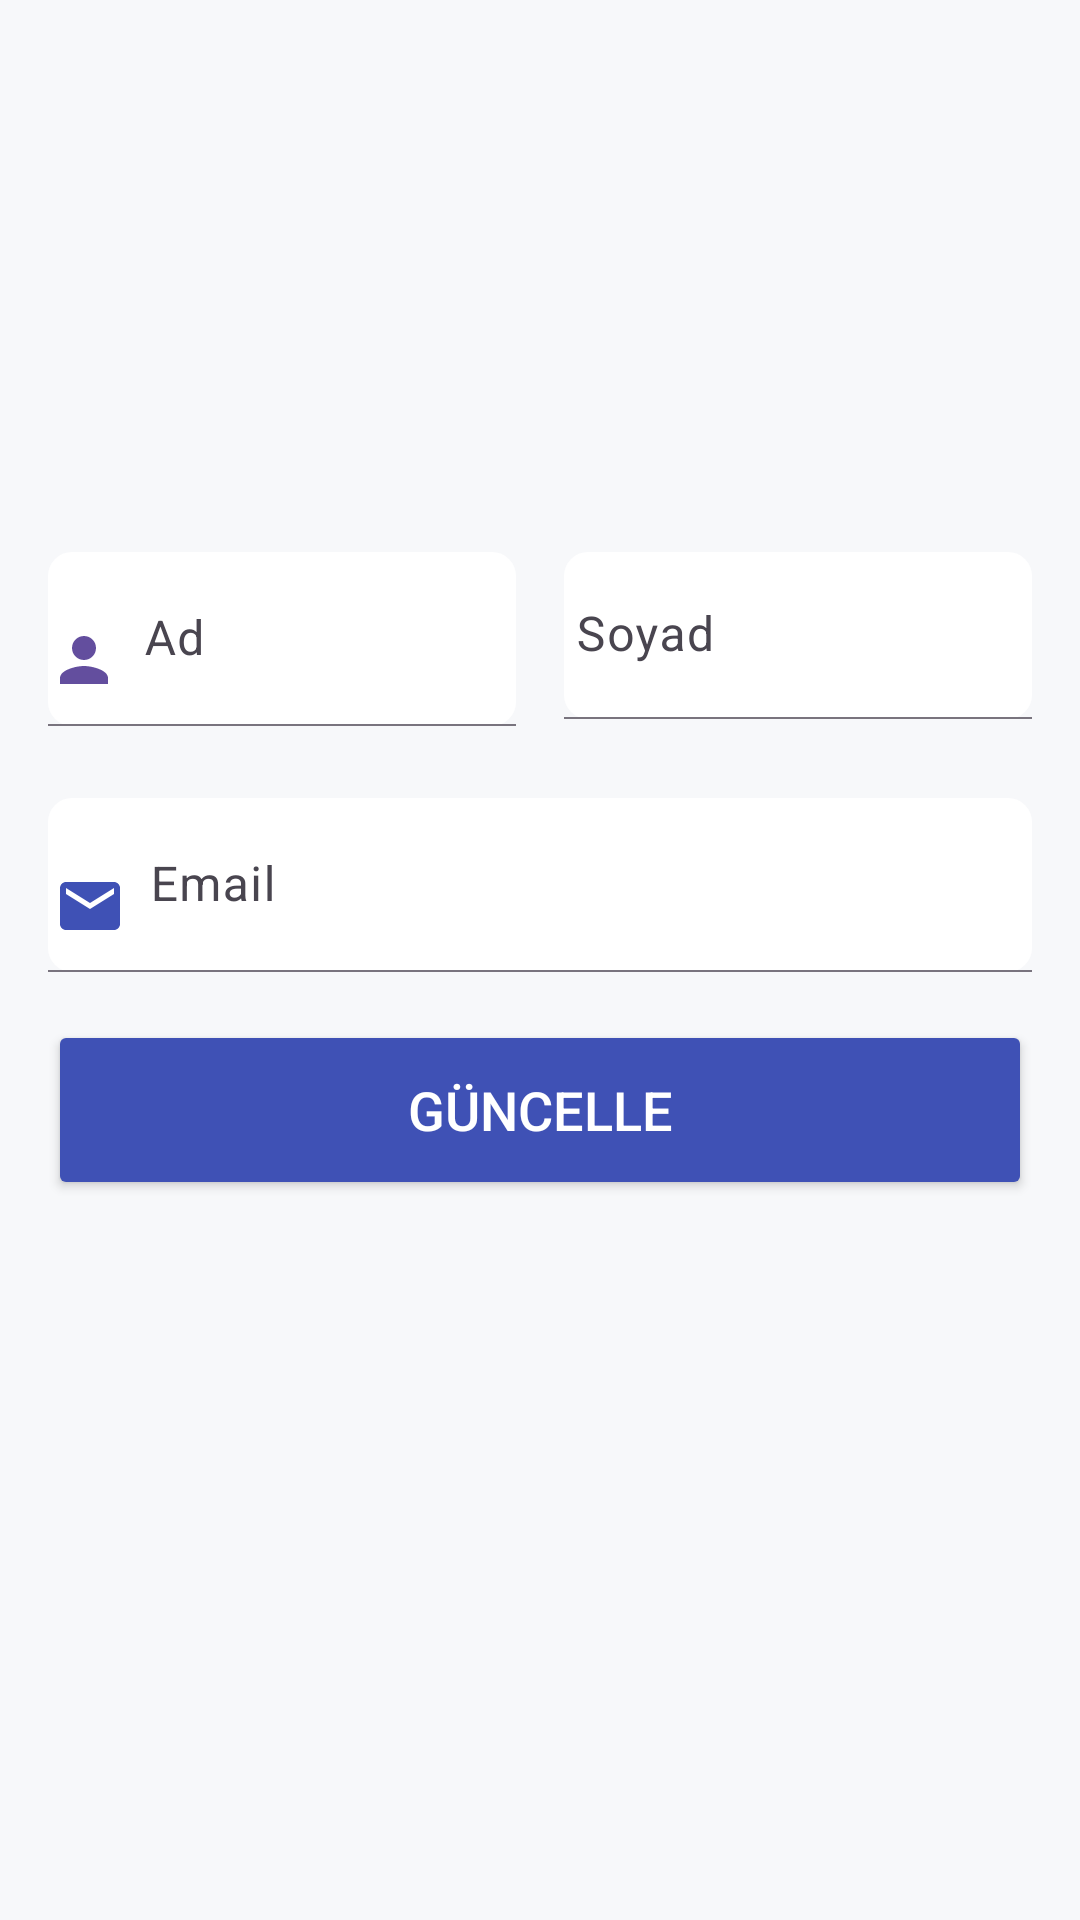

Produce the Android XML layout that renders to this screen, including the resource entries it uses.
<!-- AndroidManifest.xml: application theme Theme.JourneyLog -->
<!-- res/layout/fragment_edit_profile.xml -->
<?xml version="1.0" encoding="utf-8"?>
<ScrollView xmlns:android="http://schemas.android.com/apk/res/android"
    xmlns:app="http://schemas.android.com/apk/res-auto"
    xmlns:tools="http://schemas.android.com/tools"
    android:layout_width="match_parent"
    android:layout_height="wrap_content"
    android:background="@drawable/bottom_sheet_background_style"
    tools:context=".presentation.ui.editProfile.EditProfileFragment">

    <androidx.constraintlayout.widget.ConstraintLayout
        android:layout_width="match_parent"
        android:layout_height="wrap_content"
        android:background="@drawable/bottom_sheet_background_style"
        android:padding="16dp"
        tools:context=".presentation.ui.editProfile.EditProfileFragment">

        <com.google.android.material.imageview.ShapeableImageView
            android:id="@+id/profilePicture"
            android:layout_width="120dp"
            android:layout_height="120dp"
            android:layout_marginTop="32dp"
            android:scaleType="centerCrop"
            android:src="@drawable/ic_launcher_background"
            app:layout_constraintEnd_toEndOf="parent"
            app:layout_constraintStart_toStartOf="parent"
            app:layout_constraintTop_toTopOf="parent"
            app:shapeAppearanceOverlay="@style/circleImageView" />

        <com.google.android.material.textfield.TextInputLayout
            android:id="@+id/userName"
            style="@style/TextInputLayoutFilledBoxStyle"
            android:layout_width="0dp"
            android:layout_marginTop="16dp"
            android:layout_marginEnd="16dp"
            app:layout_constraintEnd_toStartOf="@+id/userSurname"
            app:layout_constraintStart_toStartOf="parent"
            app:layout_constraintTop_toBottomOf="@+id/profilePicture">

            <EditText
                android:id="@+id/userNameInput"
                android:layout_width="match_parent"
                android:layout_height="wrap_content"
                android:drawableStart="@drawable/ic_user"
                android:drawablePadding="8dp"
                android:hint="@string/edit_profile_name_hint"
                android:importantForAutofill="no"
                android:inputType="text"
                android:maxLines="1"
                android:paddingStart="0dp"
                android:paddingEnd="0dp"
                tools:ignore="LabelFor"
                tools:text="Ad" />
        </com.google.android.material.textfield.TextInputLayout>

        <com.google.android.material.textfield.TextInputLayout
            android:id="@+id/userSurname"
            style="@style/TextInputLayoutFilledBoxStyle"
            android:layout_width="0dp"
            android:layout_marginTop="16dp"
            app:layout_constraintEnd_toEndOf="parent"
            app:layout_constraintStart_toEndOf="@+id/userName"
            app:layout_constraintTop_toBottomOf="@+id/profilePicture">

            <EditText
                android:id="@+id/userSurnameInput"
                android:layout_width="match_parent"
                android:layout_height="wrap_content"
                android:hint="@string/edit_profile_lastname_hint"
                android:importantForAutofill="no"
                android:inputType="text"
                android:maxLines="1"
                android:paddingStart="4dp"
                android:paddingEnd="0dp"
                tools:ignore="LabelFor"
                tools:text="Soyad" />
        </com.google.android.material.textfield.TextInputLayout>

        <com.google.android.material.textfield.TextInputLayout
            android:id="@+id/userEmail"
            style="@style/TextInputLayoutFilledBoxStyle"
            app:layout_constraintEnd_toEndOf="parent"
            app:layout_constraintStart_toStartOf="parent"
            app:layout_constraintTop_toBottomOf="@+id/userName">

            <EditText
                android:id="@+id/userEmailInput"
                android:layout_width="match_parent"
                android:layout_height="wrap_content"
                android:layout_marginTop="16dp"
                android:drawableStart="@drawable/ic_email"
                android:drawablePadding="8dp"
                android:enabled="false"
                android:hint="@string/edit_profile_email_hint"
                android:importantForAutofill="no"
                android:inputType="textEmailAddress"
                android:maxLines="1"
                android:paddingStart="2dp"
                android:paddingEnd="0dp"
                tools:ignore="LabelFor"
                tools:text="Email" />
        </com.google.android.material.textfield.TextInputLayout>

        <Button
            android:id="@+id/update"
            android:layout_width="match_parent"
            android:layout_height="60dp"
            android:layout_marginTop="16dp"
            android:backgroundTint="#3F51B5"
            android:text="@string/update_update_button_text"
            android:textColor="@color/white"
            android:textSize="18sp"
            app:layout_constraintBottom_toBottomOf="parent"
            app:layout_constraintEnd_toEndOf="parent"
            app:layout_constraintStart_toStartOf="parent"
            app:layout_constraintTop_toBottomOf="@+id/userEmail" />

        <ProgressBar
            android:id="@+id/progressBar"
            android:layout_width="wrap_content"
            android:layout_height="wrap_content"
            android:visibility="gone"
            app:layout_constraintBottom_toBottomOf="parent"
            app:layout_constraintEnd_toEndOf="parent"
            app:layout_constraintStart_toStartOf="parent"
            app:layout_constraintTop_toTopOf="parent" />
    </androidx.constraintlayout.widget.ConstraintLayout>
</ScrollView>
<!-- resources referenced by this layout -->
<resources>
  <color name="white">#FFFFFFFF</color>
  <!-- drawable ic_email (drawable) -->
  <vector xmlns:android="http://schemas.android.com/apk/res/android" android:height="24dp" android:tint="#3F51B5" android:viewportHeight="24" android:viewportWidth="24" android:width="24dp">
        
      <path android:fillColor="@android:color/white" android:pathData="M20,4L4,4c-1.1,0 -1.99,0.9 -1.99,2L2,18c0,1.1 0.9,2 2,2h16c1.1,0 2,-0.9 2,-2L22,6c0,-1.1 -0.9,-2 -2,-2zM20,8l-8,5 -8,-5L4,6l8,5 8,-5v2z"/>
      
  </vector>
  <!-- drawable ic_user (drawable) -->
  <vector xmlns:android="http://schemas.android.com/apk/res/android" android:height="24dp" android:tint="#634E9E" android:viewportHeight="24" android:viewportWidth="24" android:width="24dp">
        
      <path android:fillColor="@android:color/white" android:pathData="M12,12c2.21,0 4,-1.79 4,-4s-1.79,-4 -4,-4 -4,1.79 -4,4 1.79,4 4,4zM12,14c-2.67,0 -8,1.34 -8,4v2h16v-2c0,-2.66 -5.33,-4 -8,-4z"/>
      
  </vector>
  <string name="edit_profile_email_hint">Email</string>
  <string name="edit_profile_lastname_hint">Soyad</string>
  <string name="edit_profile_name_hint">Ad</string>
  <string name="update_update_button_text">Güncelle</string>
  <style name="TextInputLayoutFilledBoxStyle" parent="Widget.Material3.TextInputLayout.FilledBox">
          <item name="android:layout_width">match_parent</item>
          <item name="android:layout_height">wrap_content</item>
          <item name="android:layout_marginTop">8dp</item>
          <item name="boxBackgroundColor">@color/white</item>
          <item name="boxStrokeWidth">0.5dp</item>
          <item name="boxCornerRadiusTopEnd">8dp</item>
          <item name="boxCornerRadiusTopStart">8dp</item>
          <item name="boxCornerRadiusBottomStart">8dp</item>
          <item name="boxCornerRadiusBottomEnd">8dp</item>
      </style>
  <style name="circleImageView" parent="">
          <item name="cornerFamily">rounded</item>
          <item name="cornerSize">50%</item>
      </style>
  <style name="Theme.JourneyLog" parent="Base.Theme.JourneyLog" />
  <style name="Base.Theme.JourneyLog" parent="Theme.Material3.DayNight.NoActionBar">
          
          
          <item name="colorPrimary">#3F51B5</item>
          <item name="colorPrimaryDark">#3F51B5</item>
          <item name="android:windowBackground">@color/background</item>
  
      </style>
  <color name="background">#F7F8FA</color>
</resources>
